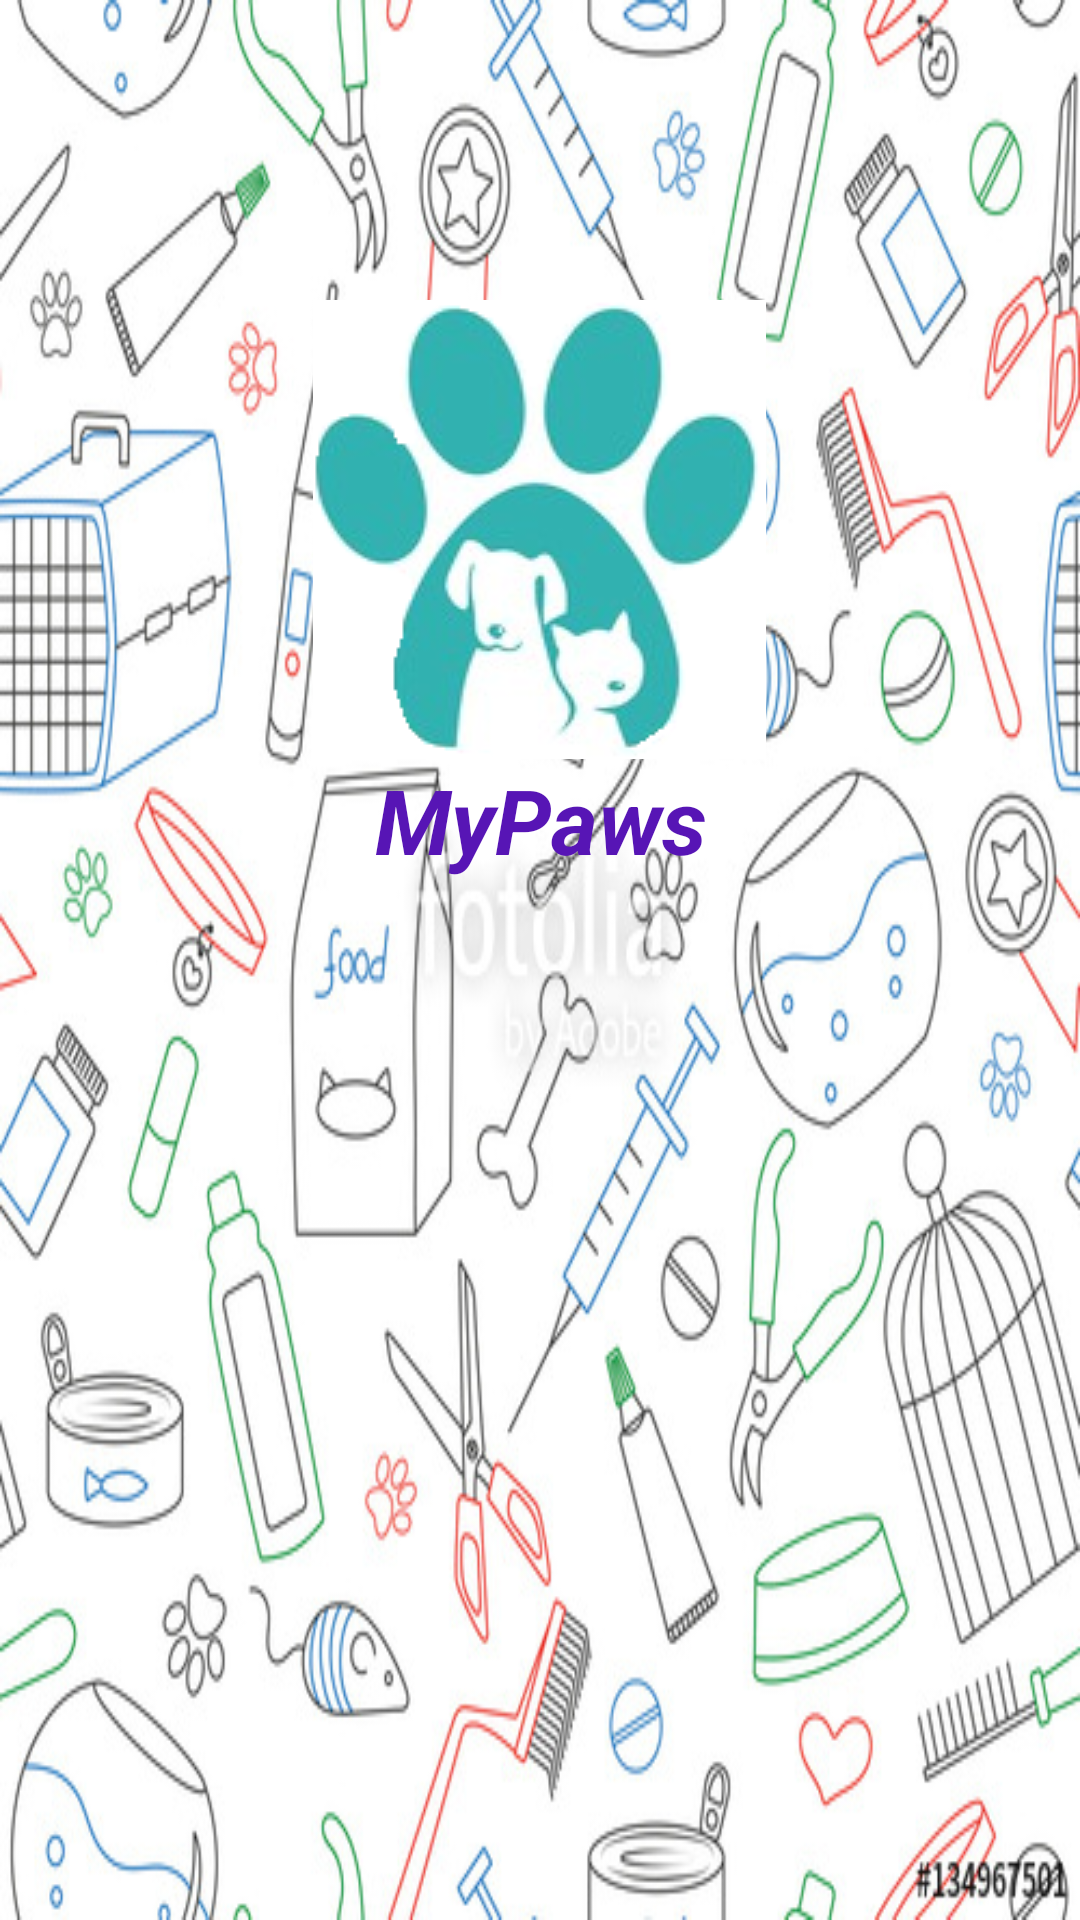

Write the Android layout XML for this screen, with the resource values it uses.
<!-- AndroidManifest.xml: application theme Theme.AppCompat.Light.NoActionBar -->
<!-- res/layout/activity_load.xml -->
<?xml version="1.0" encoding="utf-8"?>
<LinearLayout
	xmlns:android="http://schemas.android.com/apk/res/android"
	android:layout_width="match_parent"
	android:layout_height="match_parent"
	android:background="@drawable/backk"
	android:orientation="vertical">

	<ImageView
		android:layout_height="wrap_content"
		android:layout_width="wrap_content"
		android:src="@drawable/plog"
		android:id="@+id/imgs"
		android:layout_gravity="center"
		android:layout_marginTop="100dp"/>

	<TextView
		android:layout_width="match_parent"
		android:layout_height="wrap_content"
		android:text="MyPaws"
		android:gravity="center"
		android:textSize="30sp"
		android:textStyle="bold|italic"
		android:id="@+id/txt"
		android:textColor="#5715B5"/>

</LinearLayout>
<!-- resources referenced by this layout -->
<resources>
  <!-- drawable backk: jpg bitmap (drawable, 140322 bytes) -->
  <!-- drawable plog: png bitmap (drawable, 26577 bytes) -->
</resources>
